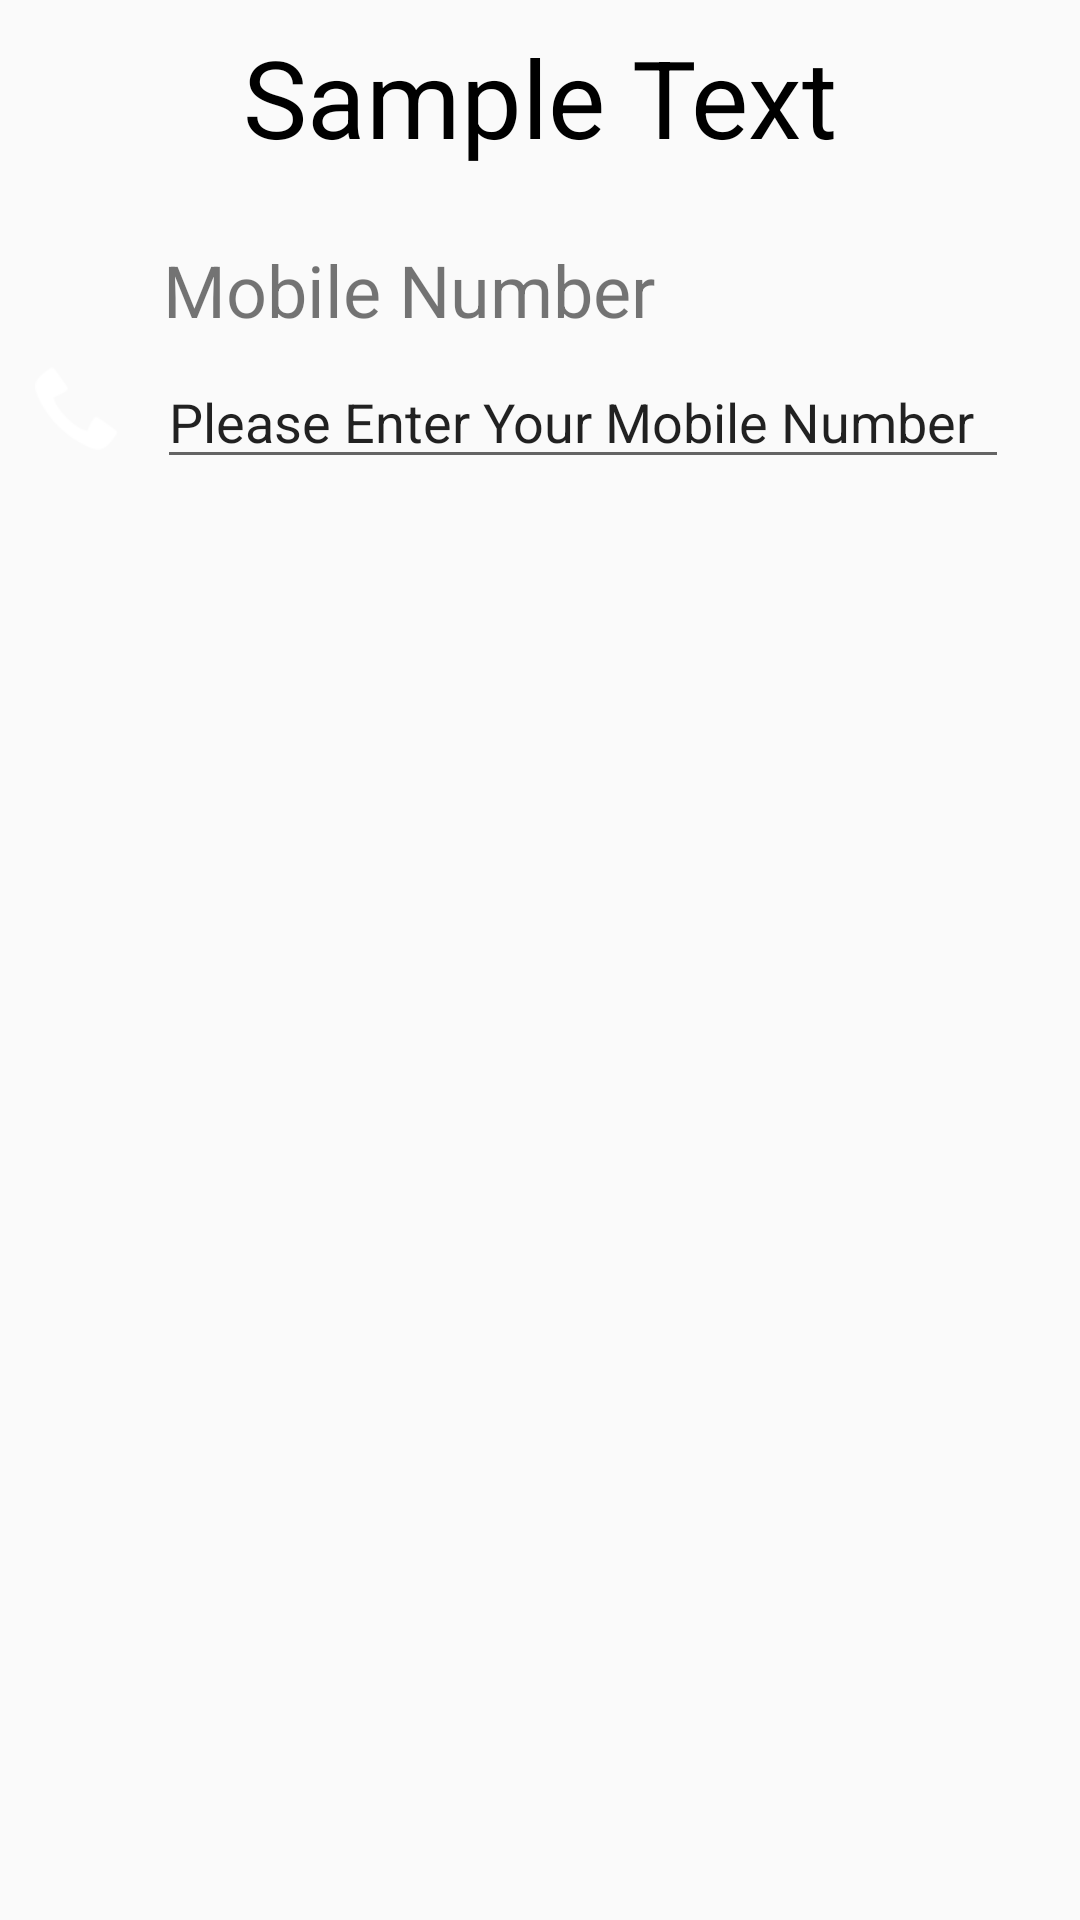

Produce the Android XML layout that renders to this screen, including the resource entries it uses.
<!-- AndroidManifest.xml: application theme AppTheme -->
<!-- res/layout/activity_authenticate.xml -->
<?xml version="1.0" encoding="utf-8"?>
<androidx.constraintlayout.widget.ConstraintLayout
    xmlns:android="http://schemas.android.com/apk/res/android"
    xmlns:app="http://schemas.android.com/apk/res-auto"
    xmlns:tools="http://schemas.android.com/tools"
    android:layout_width="match_parent"
    android:layout_height="match_parent">

    <TextView
        android:id="@+id/textView"
        android:layout_width="wrap_content"
        android:layout_height="wrap_content"
        android:layout_marginEnd="8dp"
        android:layout_marginStart="8dp"
        android:layout_marginTop="8dp"
        android:text="Sample Text"
        android:textColor="@color/black"
        android:textSize="36sp"
        app:layout_constraintEnd_toEndOf="parent"
        app:layout_constraintStart_toStartOf="parent"
        app:layout_constraintTop_toTopOf="parent" />

    <EditText
        android:id="@+id/editText"
        android:layout_width="284dp"
        android:layout_height="39dp"
        android:layout_marginStart="8dp"
        android:layout_marginTop="8dp"
        android:ems="10"
        android:inputType="textPersonName"
        android:text="Please Enter Your Mobile Number"
        app:layout_constraintEnd_toEndOf="parent"
        app:layout_constraintHorizontal_bias="0.058"
        app:layout_constraintStart_toEndOf="@+id/imageView"
        app:layout_constraintTop_toBottomOf="@+id/textView2" />

    <TextView
        android:id="@+id/textView2"
        android:layout_width="186dp"
        android:layout_height="wrap_content"
        android:layout_marginEnd="8dp"
        android:layout_marginStart="8dp"
        android:layout_marginTop="24dp"
        android:text="Mobile Number"
        android:textSize="24sp"
        app:layout_constraintEnd_toEndOf="parent"
        app:layout_constraintHorizontal_bias="0.293"
        app:layout_constraintStart_toStartOf="parent"
        app:layout_constraintTop_toBottomOf="@+id/textView" />

    <ImageView
        android:id="@+id/imageView"
        android:layout_width="35dp"
        android:layout_height="31dp"
        android:layout_marginStart="8dp"
        android:layout_marginTop="8dp"
        app:layout_constraintStart_toStartOf="parent"
        app:layout_constraintTop_toBottomOf="@+id/textView2"
        app:srcCompat="@android:drawable/stat_sys_phone_call" />


</androidx.constraintlayout.widget.ConstraintLayout>
<!-- resources referenced by this layout -->
<resources>
  <color name="black">#000000</color>
  <style name="AppTheme" parent="Theme.AppCompat.Light.NoActionBar">
          
          <item name="colorPrimary">@color/colorPrimary</item>
          <item name="colorPrimaryDark">@color/colorPrimaryDark</item>
          <item name="android:windowLightStatusBar">true</item>
          <item name="colorAccent">@color/colorAccent</item>
      </style>
  <color name="colorPrimary">#3F51B5</color>
  <color name="colorPrimaryDark">#0D0055FF</color>
  <color name="colorAccent">#FF4081</color>
</resources>
